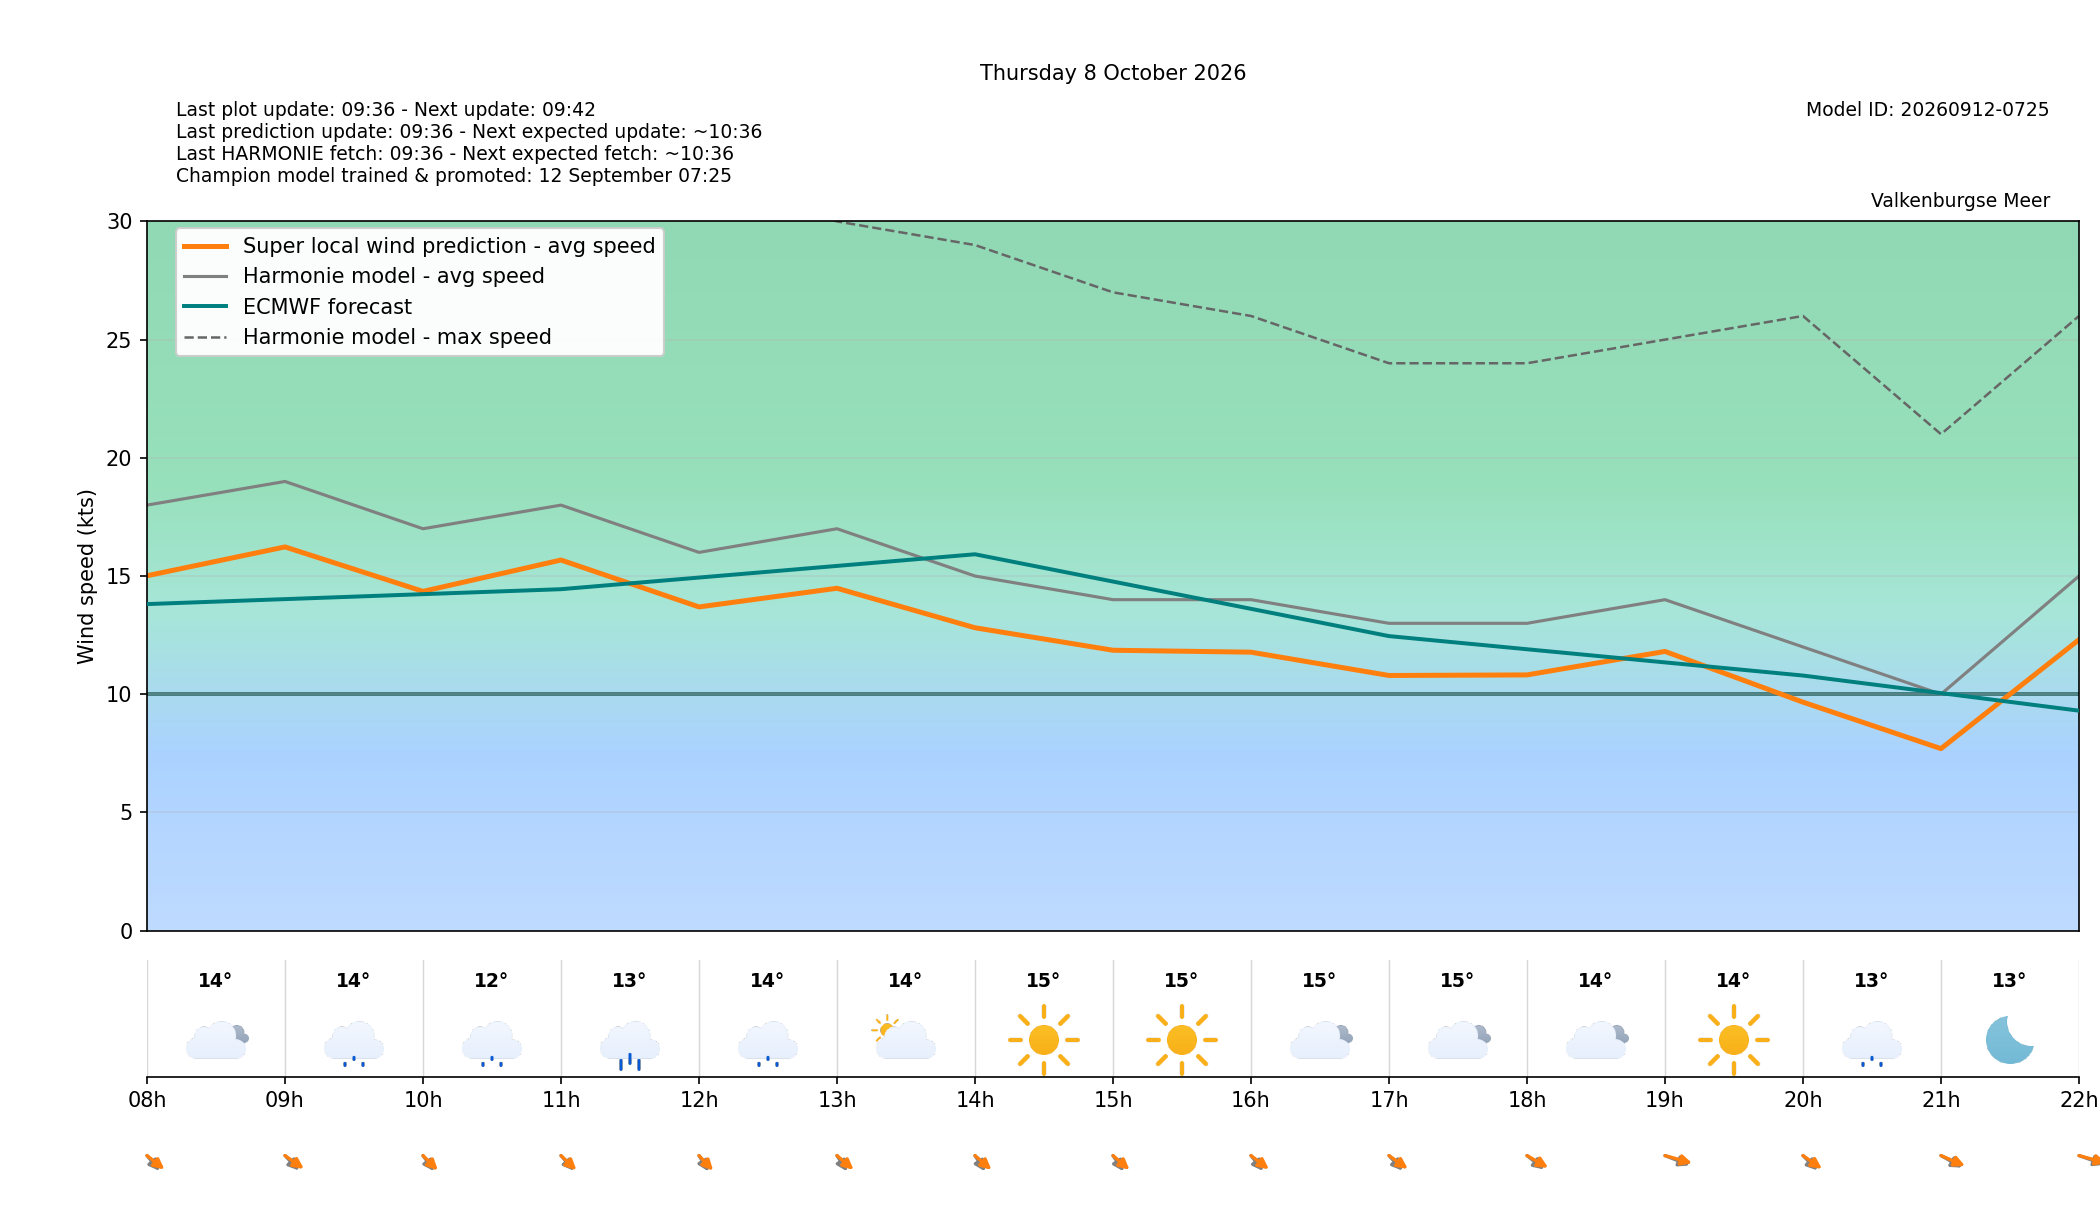

Data behind this chart, as committed beside it:
target_time_utc, target_time_local, hour_utc, hour_local, forecast_wind_speed, forecast_wind_min, forecast_wind_max, lstm_pred_wind_speed, delta_speed_lstm_minus_forecast, forecast_wind_dir_deg, lstm_pred_wind_dir_deg, delta_dir_lstm_minus_forecast, forecast_temperature_c, weather_code, weather_source, is_daylight
2026-10-07T22:00:00Z, 2026-10-08T00:00:00+0200, 22, 00, 17.0, 17.0, 30.0, 12.7, -4.297, 1.0, 355.5, -5.489, 14.34, 53, knmi_p1, False
2026-10-07T23:00:00Z, 2026-10-08T01:00:00+0200, 23, 01, 17.0, 17.0, 32.0, 13.26, -3.738, 352.0, 347, -5.046, 14.5, 55, knmi_p1, False
2026-10-08T00:00:00Z, 2026-10-08T02:00:00+0200, 00, 02, 15.0, 15.0, 31.0, 11.52, -3.478, 351.0, 344.7, -6.339, 14.21, 53, knmi_p1, False
2026-10-08T01:00:00Z, 2026-10-08T03:00:00+0200, 01, 03, 15.0, 15.0, 27.0, 11.42, -3.576, 344.0, 337.5, -6.485, 14.17, 51, knmi_p1, False
2026-10-08T02:00:00Z, 2026-10-08T04:00:00+0200, 02, 04, 17.0, 17.0, 29.0, 13.32, -3.681, 340.0, 333.4, -6.559, 14.52, 1, knmi_p1, False
2026-10-08T03:00:00Z, 2026-10-08T05:00:00+0200, 03, 05, 19.0, 19.0, 33.0, 15.18, -3.818, 342.0, 334, -7.952, 14.45, 1, knmi_p1, False
2026-10-08T04:00:00Z, 2026-10-08T06:00:00+0200, 04, 06, 19.0, 19.0, 35.0, 15.47, -3.534, 340.0, 333.7, -6.273, 14.39, 51, knmi_p1, False
2026-10-08T05:00:00Z, 2026-10-08T07:00:00+0200, 05, 07, 18.0, 18.0, 34.0, 14.7, -3.3, 339.0, 330.4, -8.57, 14.4, 3, knmi_p1, False
2026-10-08T06:00:00Z, 2026-10-08T08:00:00+0200, 06, 08, 18.0, 18.0, 34.0, 15.01, -2.988, 335.0, 324.8, -10.22, 14.31, 3, knmi_p1, True
2026-10-08T07:00:00Z, 2026-10-08T09:00:00+0200, 07, 09, 19.0, 19.0, 35.0, 16.23, -2.769, 332.0, 321.4, -10.63, 13.99, 51, knmi_p1, True
2026-10-08T08:00:00Z, 2026-10-08T10:00:00+0200, 08, 10, 17.0, 17.0, 33.0, 14.35, -2.649, 338.0, 330.6, -7.355, 12.45, 53, knmi_p1, True
2026-10-08T09:00:00Z, 2026-10-08T11:00:00+0200, 09, 11, 18.0, 18.0, 35.0, 15.68, -2.323, 334.0, 329.4, -4.59, 12.74, 61, knmi_p1, True
2026-10-08T10:00:00Z, 2026-10-08T12:00:00+0200, 10, 12, 16.0, 16.0, 32.0, 13.69, -2.307, 341.0, 332.2, -8.834, 13.83, 51, knmi_p1, True
2026-10-08T11:00:00Z, 2026-10-08T13:00:00+0200, 11, 13, 17.0, 17.0, 30.0, 14.48, -2.518, 340.0, 326.8, -13.19, 14.4, 2, knmi_p1, True
2026-10-08T12:00:00Z, 2026-10-08T14:00:00+0200, 12, 14, 15.0, 15.0, 29.0, 12.81, -2.188, 340.0, 327.1, -12.89, 15.24, 0, knmi_p1, True
2026-10-08T13:00:00Z, 2026-10-08T15:00:00+0200, 13, 15, 14.0, 14.0, 27.0, 11.86, -2.139, 339.0, 327, -12.05, 15.34, 0, knmi_p1, True
2026-10-08T14:00:00Z, 2026-10-08T16:00:00+0200, 14, 16, 14.0, 14.0, 26.0, 11.78, -2.221, 336.0, 323.8, -12.23, 15.07, 3, knmi_p1, True
2026-10-08T15:00:00Z, 2026-10-08T17:00:00+0200, 15, 17, 13.0, 13.0, 24.0, 10.79, -2.207, 333.0, 321.6, -11.39, 14.75, 3, knmi_p1, True
2026-10-08T16:00:00Z, 2026-10-08T18:00:00+0200, 16, 18, 13.0, 13.0, 24.0, 10.82, -2.183, 325.0, 315.7, -9.348, 14.43, 3, knmi_p1, True
2026-10-08T17:00:00Z, 2026-10-08T19:00:00+0200, 17, 19, 14.0, 14.0, 25.0, 11.81, -2.189, 305.0, 296.6, -8.378, 13.95, 0, knmi_p1, True
2026-10-08T18:00:00Z, 2026-10-08T20:00:00+0200, 18, 20, 12.0, 12.0, 26.0, 9.665, -2.335, 331.0, 321.2, -9.797, 13.46, 51, knmi_p1, False
2026-10-08T19:00:00Z, 2026-10-08T21:00:00+0200, 19, 21, 10.0, 10.0, 21.0, 7.699, -2.301, 315.0, 307.5, -7.465, 13.21, 0, knmi_p1, False
2026-10-08T20:00:00Z, 2026-10-08T22:00:00+0200, 20, 22, 15.0, 15.0, 26.0, 12.31, -2.693, 302.0, 295.8, -6.195, 13.27, 0, knmi_p1, False
2026-10-08T21:00:00Z, 2026-10-08T23:00:00+0200, 21, 23, 10.0, 10.0, 25.0, 7.879, -2.121, 302.0, 294.5, -7.542, 12.93, 51, knmi_p1, False
